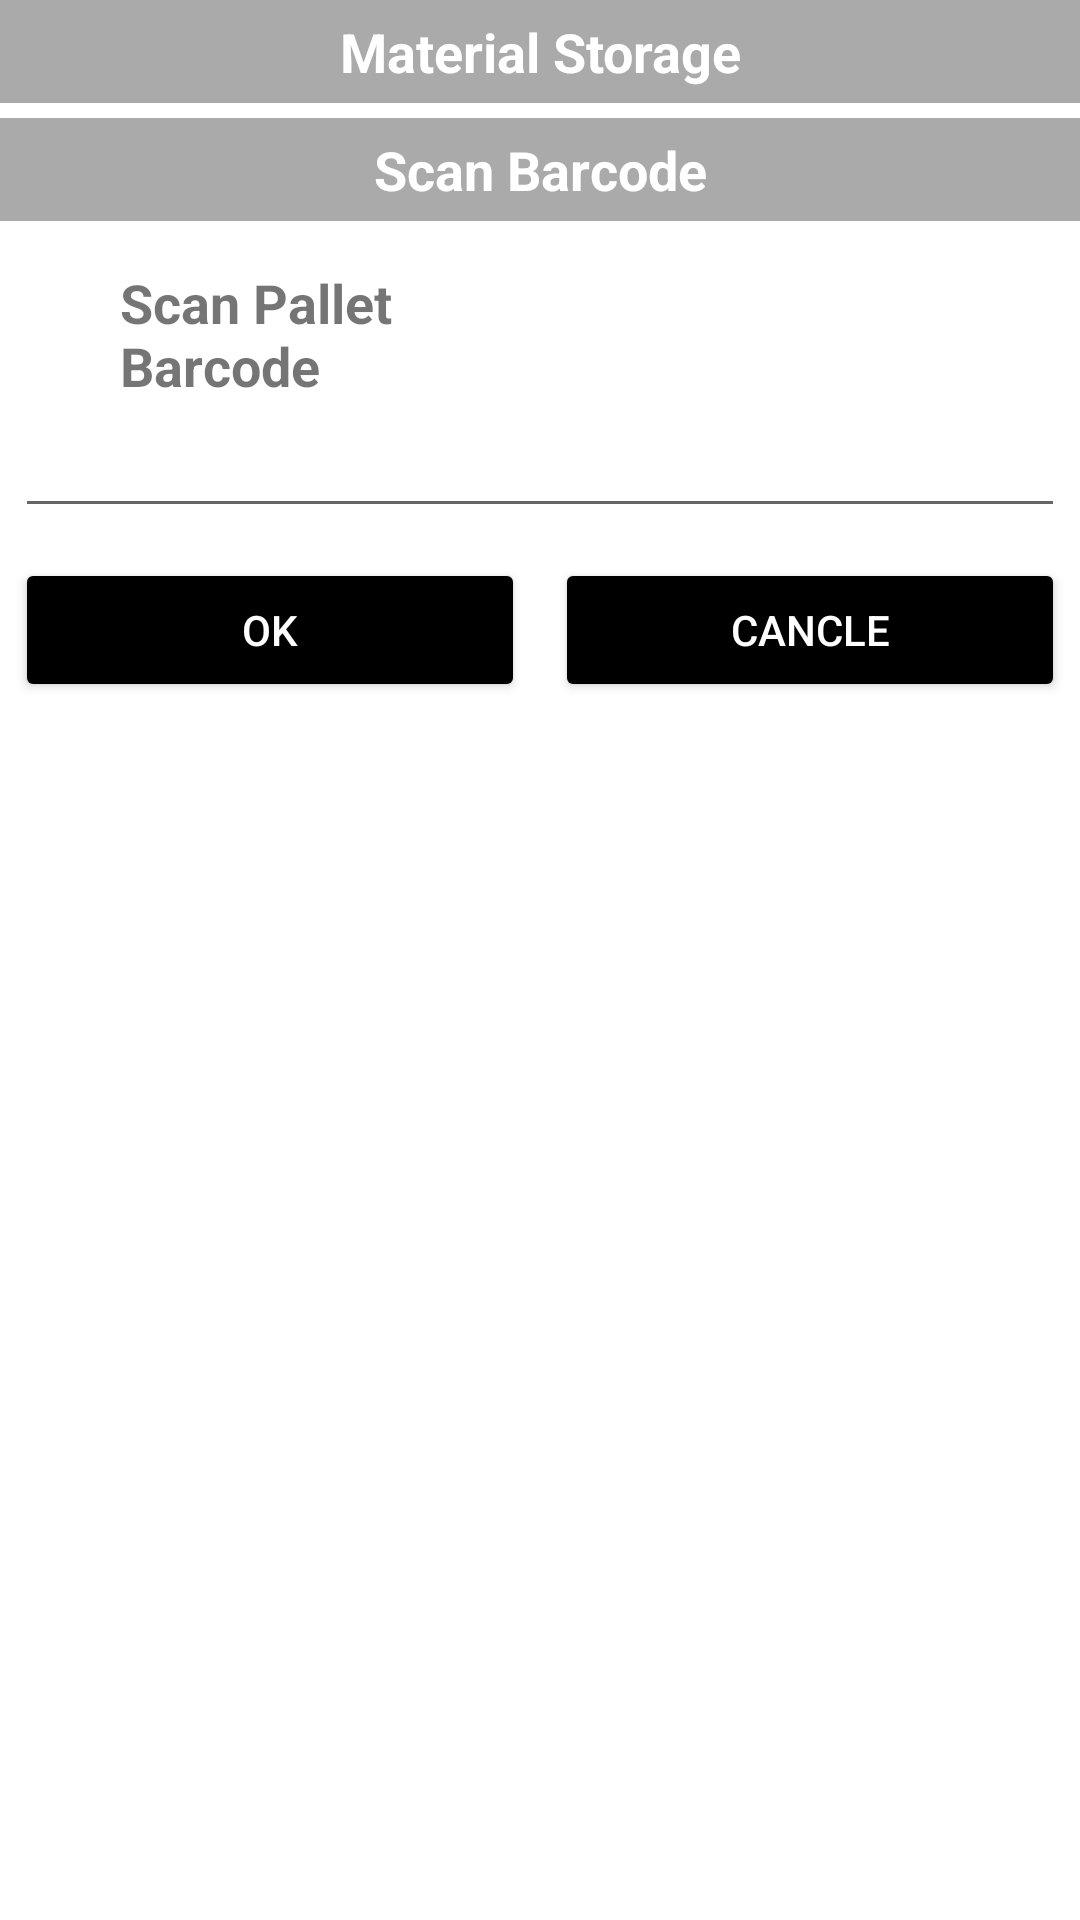

Produce the Android XML layout that renders to this screen, including the resource entries it uses.
<!-- AndroidManifest.xml: application theme Theme.WMS_extended -->
<!-- res/layout/activity_materialstore_scanbarcode.xml -->
<?xml version="1.0" encoding="utf-8"?>
<LinearLayout xmlns:android="http://schemas.android.com/apk/res/android"
    xmlns:tools="http://schemas.android.com/tools"
    android:layout_width="match_parent"
    android:layout_height="match_parent"
    android:orientation="vertical"
    tools:context=".StoreMaterial_Store_">

    <TextView
        android:layout_width="match_parent"
        android:layout_height="wrap_content"
        android:layout_marginBottom="5dp"
        android:background="@android:color/darker_gray"
        android:gravity="center"
        android:padding="5dp"
        android:text="Material Storage"
        android:textColor="@android:color/white"
        android:textSize="18dp"
        android:textStyle="bold" />

    <TextView
        android:layout_width="match_parent"
        android:layout_height="wrap_content"
        android:layout_marginBottom="5dp"
        android:background="@android:color/darker_gray"
        android:gravity="center"
        android:padding="5dp"
        android:text="Scan Barcode"
        android:textColor="@android:color/white"
        android:textSize="18dp"
        android:textStyle="bold" />

    <LinearLayout
        android:layout_width="match_parent"
        android:layout_height="wrap_content"
        android:layout_marginTop="10dp"
        android:orientation="horizontal"
        android:weightSum="2">

        <TextView
            android:layout_width="match_parent"
            android:layout_height="wrap_content"
            android:layout_gravity="center"
            android:layout_marginStart="40dp"
            android:layout_weight="1"
            android:gravity="start"
            android:text="Scan Pallet Barcode"
            android:textSize="18dp"
            android:textStyle="bold" />

        <ImageView
            android:id="@+id/Store_Material_Scan_Barcode_ImgBtn"
            android:layout_width="match_parent"
            android:layout_height="wrap_content"
            android:layout_marginTop="-5dp"
            android:layout_marginEnd="40dp"
            android:layout_marginBottom="-5dp"
            android:layout_weight="1"
            android:gravity="center"
            android:src="@drawable/barcode" />
    </LinearLayout>

    <EditText

        android:id="@+id/barcodeHolder"
        android:layout_width="match_parent"
        android:layout_height="wrap_content"
        android:layout_margin="5dp"
        android:gravity="center"
        android:padding="5dp"
        android:textSize="20sp" />

    <LinearLayout
        android:layout_width="match_parent"
        android:layout_height="wrap_content">

        <Button
            android:id="@+id/Store_Material_Scan_Barcode_Btn"
            android:layout_width="0dp"
            android:layout_height="wrap_content"
            android:layout_margin="5dp"
            android:layout_weight="1"
            android:backgroundTint="@color/black"
            android:text="ok"
            android:textColor="@android:color/white" />

        <Button
            android:layout_width="0dp"
            android:layout_height="wrap_content"
            android:layout_margin="5dp"

            android:layout_weight="1"
            android:backgroundTint="@color/black"
            android:text="cancle"
            android:textColor="@android:color/white" />
    </LinearLayout>
</LinearLayout>
<!-- resources referenced by this layout -->
<resources>
  <color name="black">#FF000000</color>
  <style name="Theme.WMS_extended" parent="Theme.MaterialComponents.DayNight.NoActionBar">
          
          <item name="colorPrimary">@color/purple_500</item>
          <item name="colorPrimaryVariant">@color/purple_700</item>
          <item name="colorOnPrimary">@color/white</item>
          
          <item name="colorSecondary">@color/teal_200</item>
          <item name="colorSecondaryVariant">@color/teal_700</item>
          <item name="colorOnSecondary">@color/black</item>
          
          <item name="android:statusBarColor" tools:targetApi="l">?attr/colorPrimaryVariant</item>
          
      </style>
  <color name="purple_500">#FF6200EE</color>
  <color name="purple_700">#FF3700B3</color>
  <color name="white">#FFFFFFFF</color>
  <color name="teal_200">#FF03DAC5</color>
  <color name="teal_700">#FF018786</color>
</resources>
